Run: headless pygame with SDL's dummy video driver; simulated clock (each Clock.tick advances the game by its frame time, no real sleeping); random seed 0; keys injected as events and as key.get_pressed() state; no mouse input.
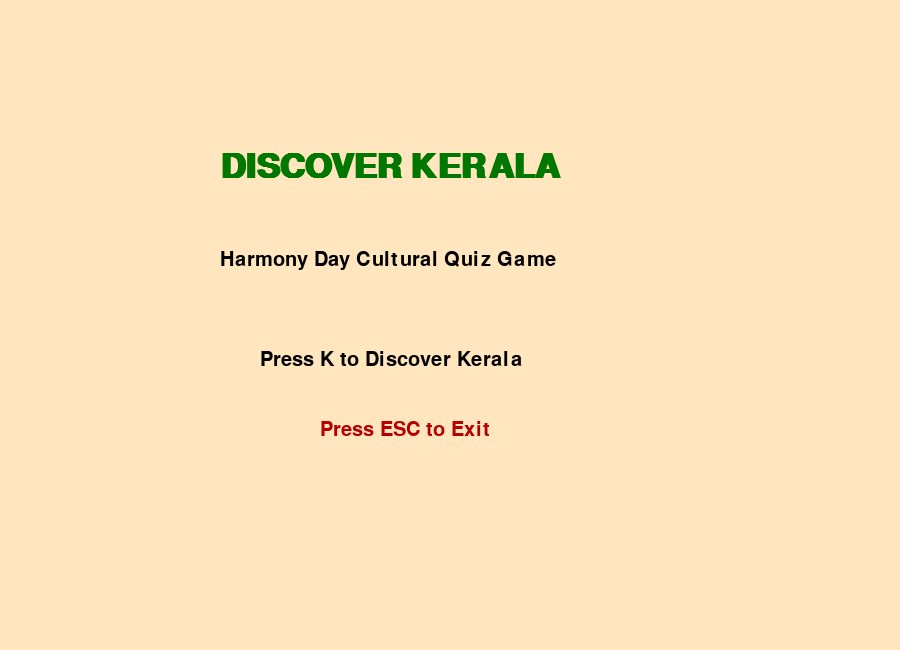
Frame 1 of 4 · flips 1–60 · no input
Frame 2 of 4 · flips 61–180 · tapped SPACE, RETURN · held RIGHT (→), D · screen unchanged from frame 1, image omitted
Frame 3 of 4 · flips 181–300 · held DOWN (↓), S · screen unchanged from frame 2, image omitted
Frame 4 of 4 · flips 301–420 · held LEFT (←), A, UP (↑), W · screen unchanged from frame 3, image omitted

The pygame program that drew these frames:

"""
Discover Kerala: Harmony Day Cultural Quiz Game

This program will introduce primary school students to selected
aspects of Kerala culture through educational screens and a quiz.

Students will explore cultural topics, answer quiz questions,
earn a badge, and save their result to a file.

Author: Rohith
Date: June 2026
"""

import pygame


# --------------------
# CONSTANTS
# --------------------

SCREEN_WIDTH = 900
SCREEN_HEIGHT = 650
FPS = 60
# Colours
LIGHT_ORANGE = (255, 230, 190)
GREEN = (0, 120, 0)
BLACK = (0, 0, 0)
RED = (180, 0, 0)

def main():
    """
    Start the Pygame application and create the main game window.

    The function opens a window and keeps it running until
    the user closes it.
    """
    pygame.init()

    title_font = pygame.font.SysFont("arial", 50, bold=True)
    normal_font = pygame.font.SysFont("arial", 30)

    screen = pygame.display.set_mode((SCREEN_WIDTH, SCREEN_HEIGHT))
    pygame.display.set_caption("Discover Kerala")

    clock = pygame.time.Clock()
    running = True
    current_screen = "START"

    while running:
        clock.tick(FPS)

        for event in pygame.event.get():
            if event.type == pygame.KEYDOWN:

                if current_screen == "START":

                    if event.key == pygame.K_k:
                        print("K pressed")

                    elif event.key == pygame.K_ESCAPE:
                        running = False            
            if event.type == pygame.QUIT:
                running = False

        screen.fill(LIGHT_ORANGE)

        if current_screen == "START":

            title_text = title_font.render(
                "DISCOVER KERALA",
                True,
                GREEN
            )

            subtitle_text = normal_font.render(
                "Harmony Day Cultural Quiz Game",
                True,
                BLACK
            )

            start_text = normal_font.render(
                "Press K to Discover Kerala",
                True,
                BLACK
            )

            exit_text = normal_font.render(
                "Press ESC to Exit",
                True,
                RED
            )

            screen.blit(title_text, (220, 150))
            screen.blit(subtitle_text, (220, 250))
            screen.blit(start_text, (260, 350))
            screen.blit(exit_text, (320, 420))
        pygame.display.flip()

    pygame.quit()


if __name__ == "__main__":
    main()
